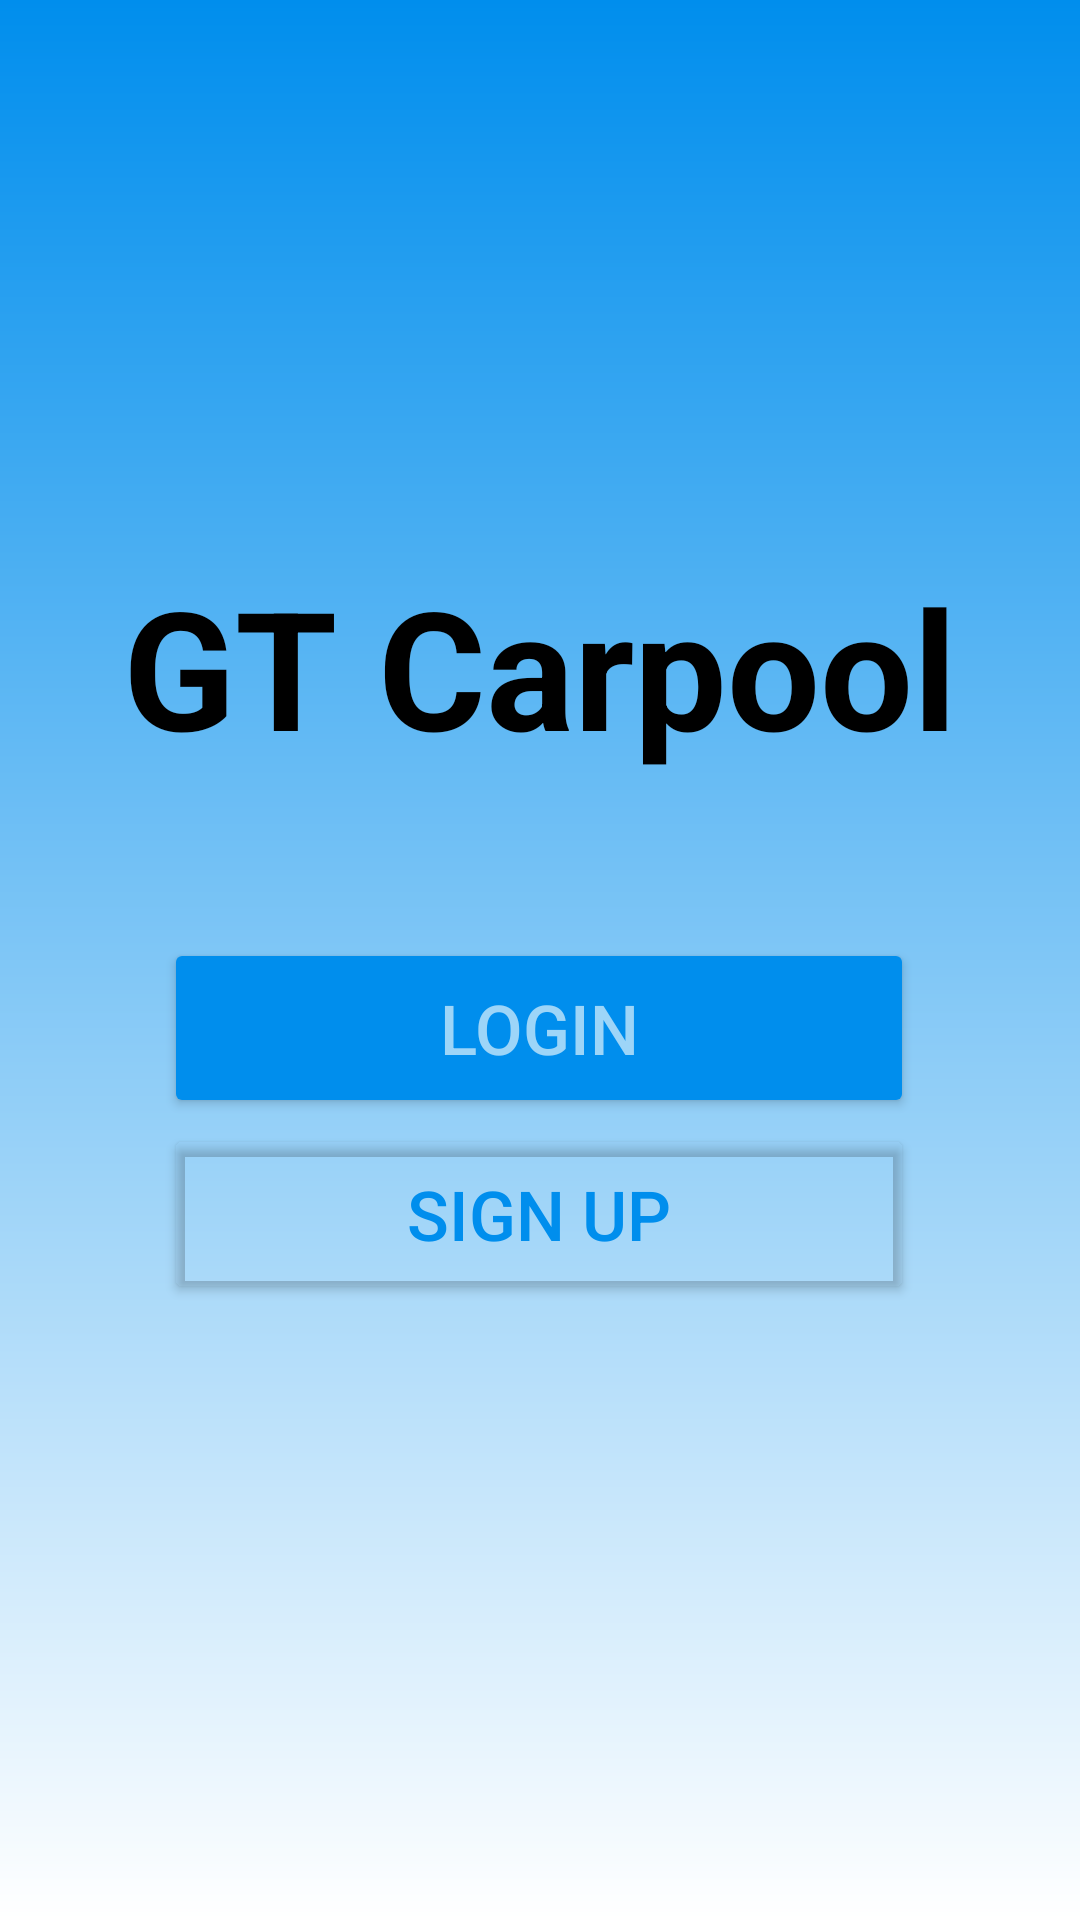

Produce the Android XML layout that renders to this screen, including the resource entries it uses.
<!-- AndroidManifest.xml: application theme Theme.GTCarpool -->
<!-- res/layout/activity_welcome.xml -->
<?xml version="1.0" encoding="utf-8"?>
<androidx.constraintlayout.widget.ConstraintLayout xmlns:android="http://schemas.android.com/apk/res/android"
    xmlns:app="http://schemas.android.com/apk/res-auto"
    xmlns:tools="http://schemas.android.com/tools"
    android:id="@+id/main"
    android:layout_width="match_parent"
    android:layout_height="match_parent"
    android:background="@drawable/opening_background"
    tools:context=".MainActivity">

    <TextView
        android:id="@+id/title"
        android:layout_width="wrap_content"
        android:layout_height="wrap_content"
        android:text="GT Carpool"
        android:textColor="@color/black"
        android:textSize="55sp"
        android:textStyle="bold"
        app:layout_constraintBottom_toBottomOf="parent"
        app:layout_constraintEnd_toEndOf="parent"
        app:layout_constraintStart_toStartOf="parent"
        app:layout_constraintTop_toTopOf="parent"
        app:layout_constraintVertical_bias="0.327" />


    <Button
        android:id="@+id/loginButton"
        android:layout_width="250dp"
        android:layout_height="60dp"
        android:padding="10dp"
        android:text="Login"
        android:textColor="#9DD5F8"
        android:textSize="23sp"
        android:backgroundTint="@color/blue"
        app:strokeColor="#9DD5F8"
        app:strokeWidth="3dp"
        app:layout_constraintBottom_toBottomOf="parent"
        app:layout_constraintEnd_toEndOf="parent"
        app:layout_constraintHorizontal_bias="0.496"
        app:layout_constraintStart_toStartOf="parent"
        app:layout_constraintTop_toTopOf="parent"
        app:layout_constraintVertical_bias="0.539" />

    <Button
        android:id="@+id/signUpButton"
        android:layout_width="250dp"
        android:layout_height="60dp"
        android:backgroundTint="@android:color/transparent"
        android:padding="10dp"
        android:text="Sign Up"
        android:textColor="@color/blue"
        android:textSize="23sp"
        app:strokeColor="#0391EE"
        app:strokeWidth="3dp"
        app:layout_constraintBottom_toBottomOf="parent"
        app:layout_constraintEnd_toEndOf="parent"
        app:layout_constraintHorizontal_bias="0.496"
        app:layout_constraintStart_toStartOf="parent"
        app:layout_constraintTop_toTopOf="parent"
        app:layout_constraintVertical_bias="0.646"
        />


</androidx.constraintlayout.widget.ConstraintLayout>
<!-- resources referenced by this layout -->
<resources>
  <color name="black">#FF000000</color>
  <color name="blue">#008EED</color>
  <!-- drawable opening_background (drawable) -->
  <?xml version="1.0" encoding="utf-8"?>
  <shape xmlns:android="http://schemas.android.com/apk/res/android">
      <gradient android:type="linear" android:angle="100"
          android:startColor="@color/blue" android:endColor="@color/white"/>
  </shape>
  <style name="Theme.GTCarpool" parent="Base.Theme.GTCarpool" />
  <color name="white">#FFFFFFFF</color>
  <style name="Base.Theme.GTCarpool" parent="Theme.Material3.DayNight.NoActionBar">
          
          
      </style>
</resources>
